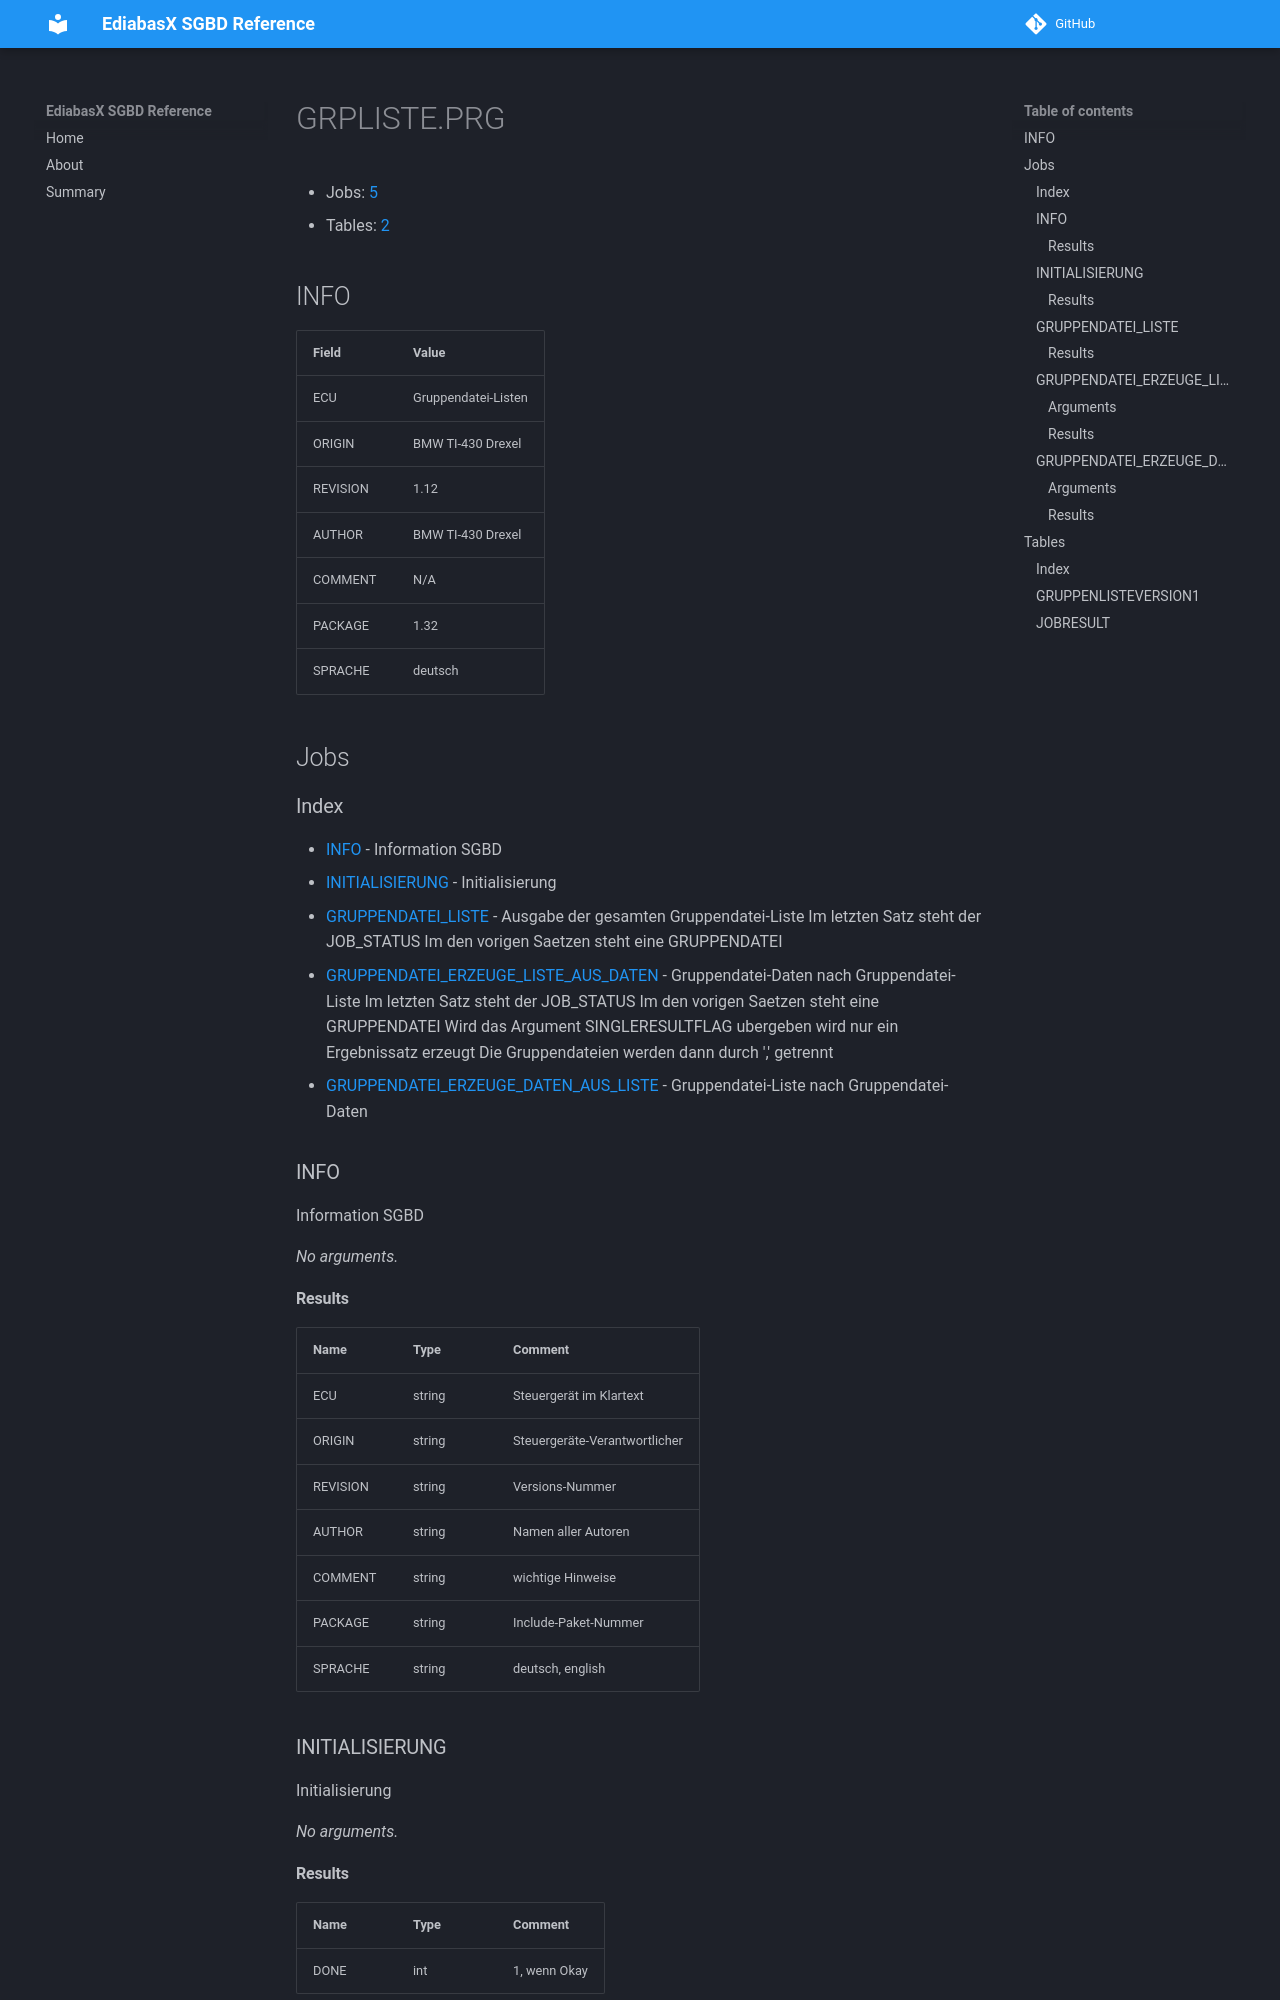

repository: emdzej/ediabasx-docs-sgbd · page: sgbd/GRPLISTE/index.html · generator: mkdocs

# GRPLISTE.PRG

- Jobs: [5](#jobs)
- Tables: [2](#tables)

## INFO

| Field | Value |
| --- | --- |
| ECU | Gruppendatei-Listen |
| ORIGIN | BMW TI-430 Drexel |
| REVISION | 1.12 |
| AUTHOR | BMW TI-430 Drexel |
| COMMENT | N/A |
| PACKAGE | 1.32 |
| SPRACHE | deutsch |

## Jobs

### Index

- [INFO](#job-info) - Information SGBD
- [INITIALISIERUNG](#job-initialisierung) - Initialisierung
- [GRUPPENDATEI_LISTE](#job-gruppendatei-liste) - Ausgabe der gesamten Gruppendatei-Liste Im letzten Satz steht der JOB_STATUS Im den vorigen Saetzen steht eine GRUPPENDATEI
- [GRUPPENDATEI_ERZEUGE_LISTE_AUS_DATEN](#job-gruppendatei-erzeuge-liste-aus-daten) - Gruppendatei-Daten nach Gruppendatei-Liste Im letzten Satz steht der JOB_STATUS Im den vorigen Saetzen steht eine GRUPPENDATEI Wird das Argument SINGLERESULTFLAG ubergeben wird nur ein Ergebnissatz erzeugt Die Gruppendateien werden dann durch ',' getrennt
- [GRUPPENDATEI_ERZEUGE_DATEN_AUS_LISTE](#job-gruppendatei-erzeuge-daten-aus-liste) - Gruppendatei-Liste nach Gruppendatei-Daten

<a id="job-info"></a>
### INFO

Information SGBD

_No arguments._
